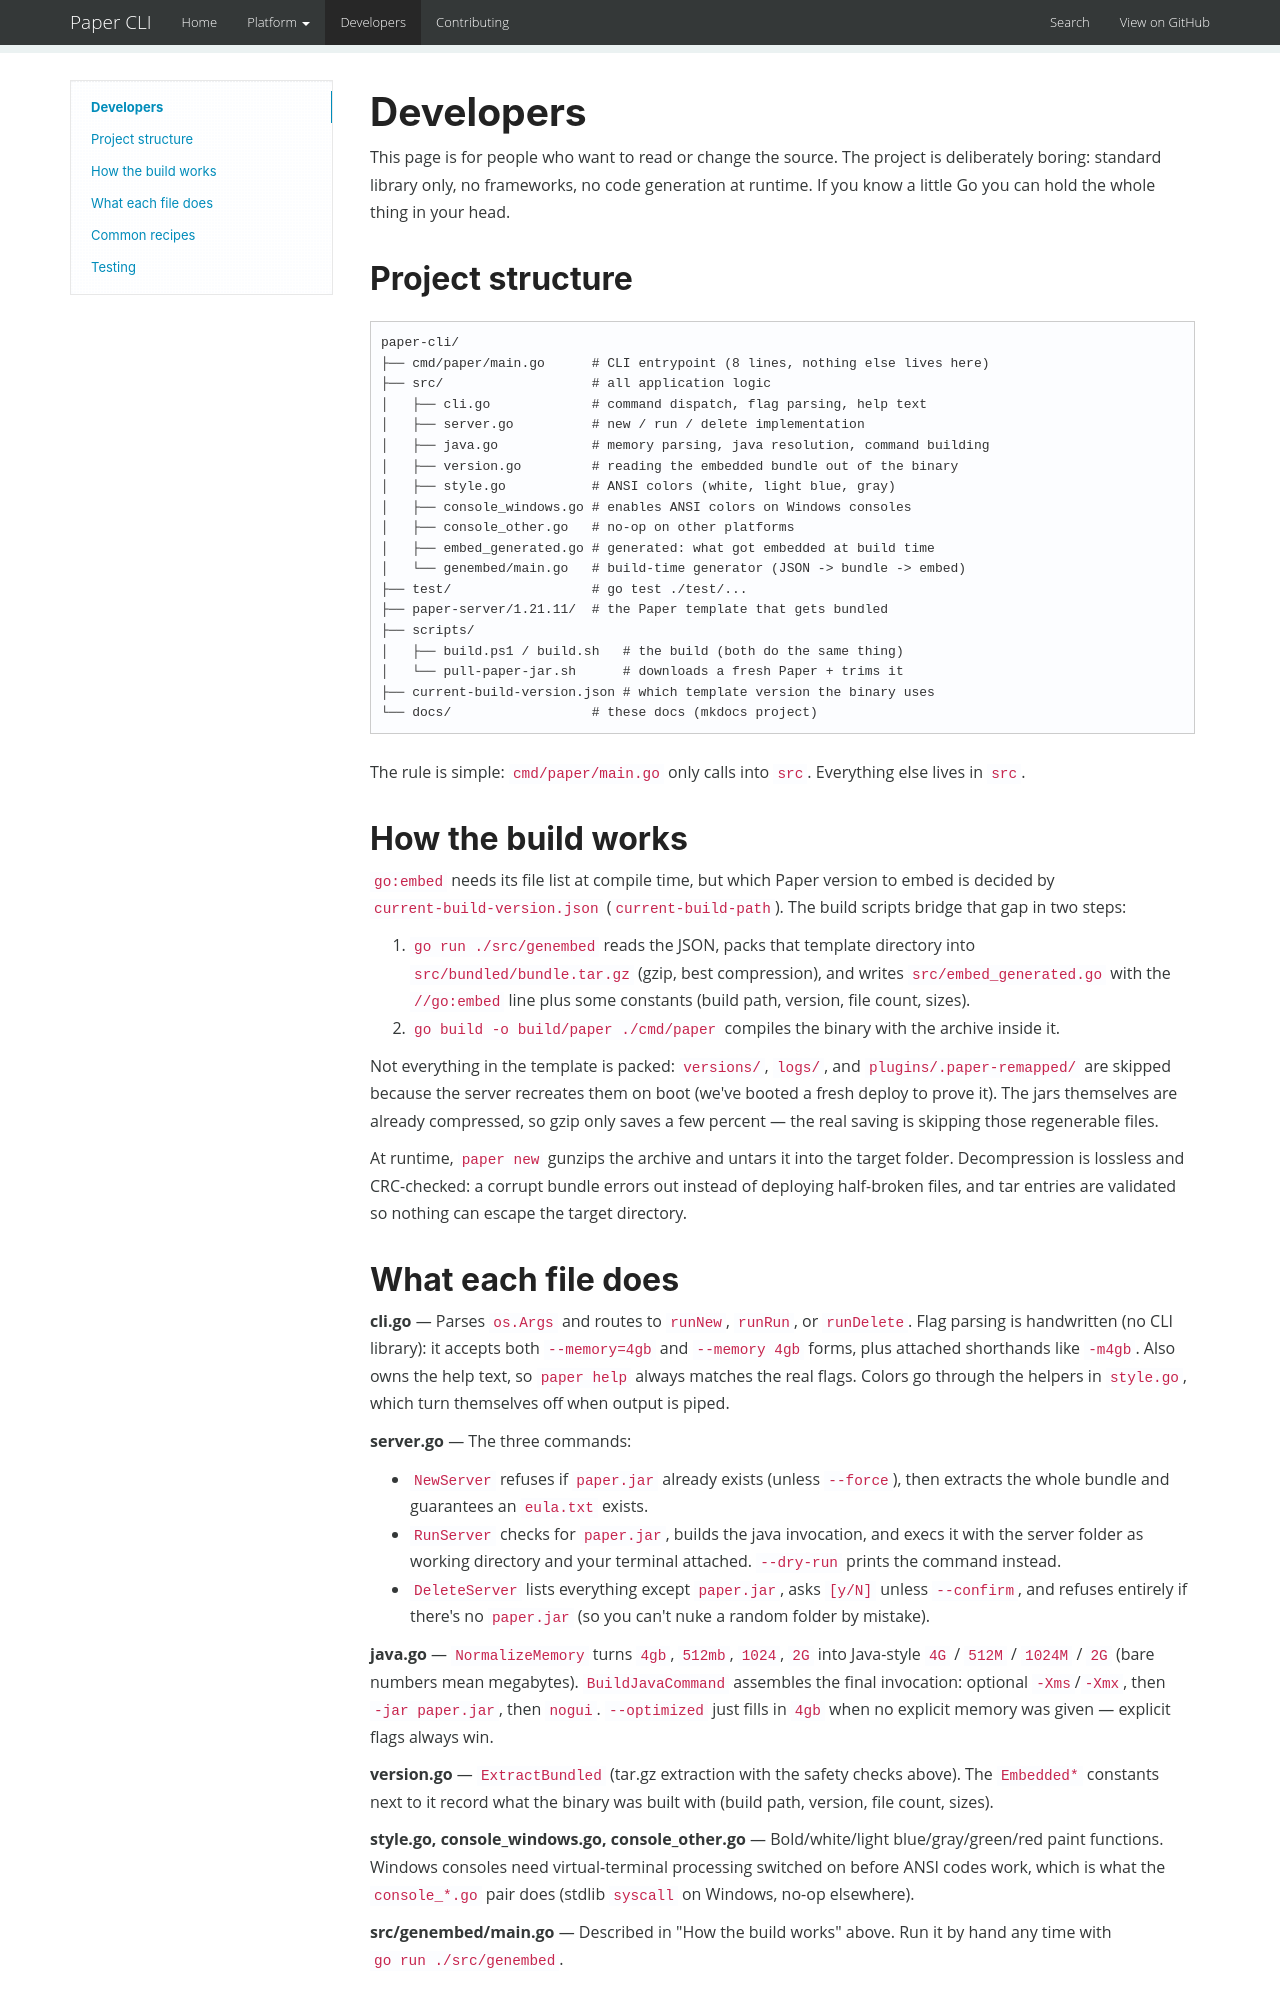

repository: CHE3MZ/paper-cli · page: developers/index.html · generator: mkdocs

# Developers

This page is for people who want to read or change the source. The project
is deliberately boring: standard library only, no frameworks, no code
generation at runtime. If you know a little Go you can hold the whole thing
in your head.

## Project structure

```
paper-cli/
├── cmd/paper/main.go      # CLI entrypoint (8 lines, nothing else lives here)
├── src/                   # all application logic
│   ├── cli.go             # command dispatch, flag parsing, help text
│   ├── server.go          # new / run / delete implementation
│   ├── java.go            # memory parsing, java resolution, command building
│   ├── version.go         # reading the embedded bundle out of the binary
│   ├── style.go           # ANSI colors (white, light blue, gray)
│   ├── console_windows.go # enables ANSI colors on Windows consoles
│   ├── console_other.go   # no-op on other platforms
│   ├── embed_generated.go # generated: what got embedded at build time
│   └── genembed/main.go   # build-time generator (JSON -> bundle -> embed)
├── test/                  # go test ./test/...
├── paper-server/1.21.11/  # the Paper template that gets bundled
├── scripts/
│   ├── build.ps1 / build.sh   # the build (both do the same thing)
│   └── pull-paper-jar.sh      # downloads a fresh Paper + trims it
├── current-build-version.json # which template version the binary uses
└── docs/                  # these docs (mkdocs project)
```

The rule is simple: `cmd/paper/main.go` only calls into `src`. Everything
else lives in `src`.

## How the build works

`go:embed` needs its file list at compile time, but which Paper version to
embed is decided by `current-build-version.json` (`current-build-path`).
The build scripts bridge that gap in two steps:

1. `go run ./src/genembed` reads the JSON, packs that template directory
   into `src/bundled/bundle.tar.gz` (gzip, best compression), and writes
   `src/embed_generated.go` with the `//go:embed` line plus some constants
   (build path, version, file count, sizes).
2. `go build -o build/paper ./cmd/paper` compiles the binary with the
   archive inside it.

Not everything in the template is packed: `versions/`, `logs/`, and
`plugins/.paper-remapped/` are skipped because the server recreates them
on boot (we've booted a fresh deploy to prove it). The jars themselves are
already compressed, so gzip only saves a few percent — the real saving is
skipping those regenerable files.

At runtime, `paper new` gunzips the archive and untars it into the target
folder. Decompression is lossless and CRC-checked: a corrupt bundle errors
out instead of deploying half-broken files, and tar entries are validated
so nothing can escape the target directory.
